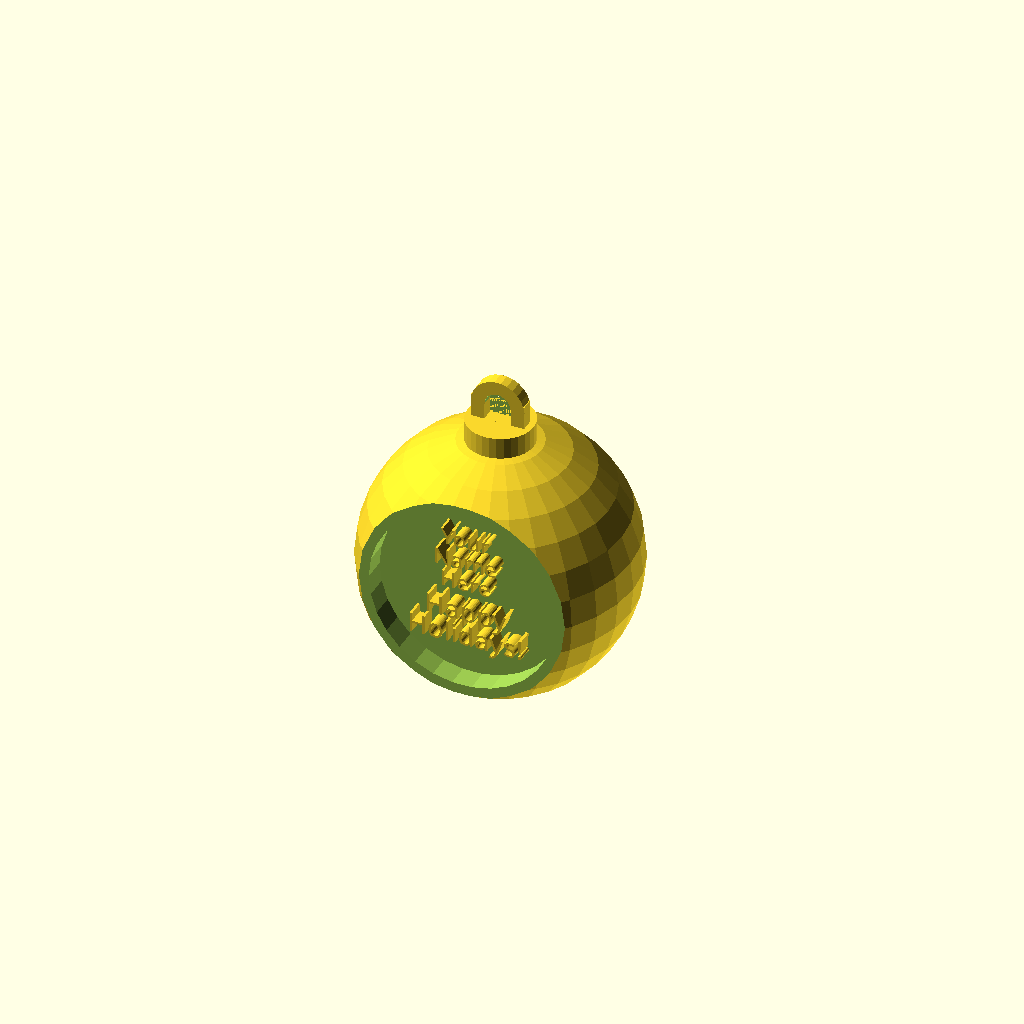
Cell 1: rendered with the file's own defaults.
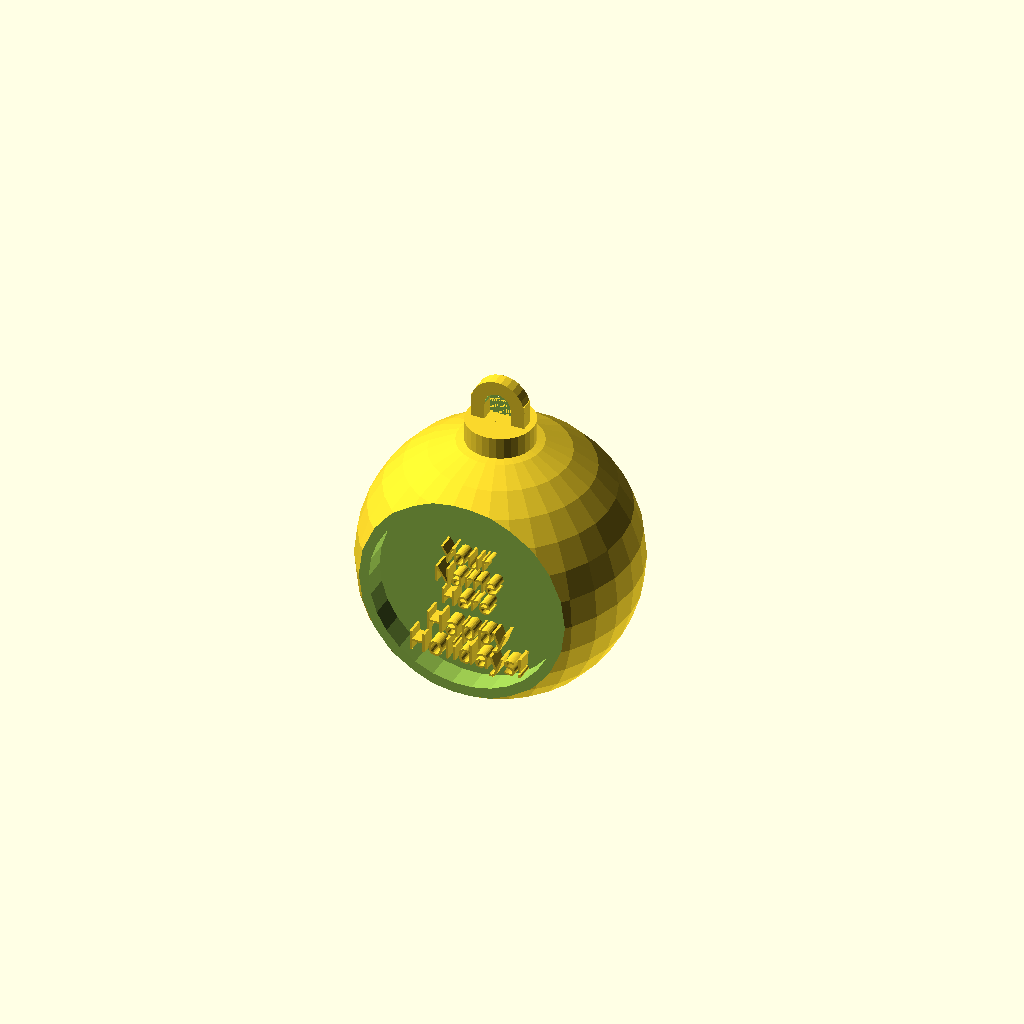
Cell 2: line1_verticalSpacing = 10 (everything else at default).
All cells are drawn from one camera (rotation 55°, 0°, 25°, orthographic, colour scheme Cornfield), so only the parameter changes between them.
OpenSCAD source file inputs/thingiverse/files/thing-1161218/ornament-custom.scad:
/*
* Name: CustomOrnament.scad
* Author: Michael Kruger
* Brief:
* 
* This SCAD file can be used to generate a personalized ornament for your 
* Christmas tree and other decorations!
* 
* 5 Lines of text can be added to make this ornament your own. 
* The size, offset and font of each line can be chosen.
*
* This file can be used in the MakerBot Customizer
*
* Link on Thingiverse:  http://www.thingiverse.com/thing:1161218
* Open in Customizer: http://www.thingiverse.com/apps/customizer/run?thing_id=1161218
*
* Uses an STL file remixed from the ornament:
* http://www.thingiverse.com/thing:587628 
* Created by:
* http://www.thingiverse.com/TTB_Studios/about
*
* License: MIT License
*
* Copyright (c) 2015 Michael Kruger, Krugaroo
*
* Permission is hereby granted, free of charge, to any person obtaining a copy
* of this software and associated documentation files (the "Software"), to deal
* in the Software without restriction, including without limitation the rights
* to use, copy, modify, merge, publish, distribute, sublicense, and/or sell
* copies of the Software, and to permit persons to whom the Software is
* furnished to do so, subject to the following conditions:
* 
* The above copyright notice and this permission notice shall be included in
* all copies or substantial portions of the Software.
* 
* THE SOFTWARE IS PROVIDED "AS IS", WITHOUT WARRANTY OF ANY KIND, EXPRESS OR
* IMPLIED, INCLUDING BUT NOT LIMITED TO THE WARRANTIES OF MERCHANTABILITY,
* FITNESS FOR A PARTICULAR PURPOSE AND NONINFRINGEMENT. IN NO EVENT SHALL THE
* AUTHORS OR COPYRIGHT HOLDERS BE LIABLE FOR ANY CLAIM, DAMAGES OR OTHER
* LIABILITY, WHETHER IN AN ACTION OF CONTRACT, TORT OR OTHERWISE, ARISING FROM,
* OUT OF OR IN CONNECTION WITH THE SOFTWARE OR THE USE OR OTHER DEALINGS IN
* THE SOFTWARE.
*/
/*
 V1.0 First Version
*/

// preview[view:south, tilt:side]


line1_Text = "Your";
line1_Font="Rock Salt"; //[Abril Fatface,Aclonica,Acme,Advent Pro,Akronim,Aladin,Alegreya,Alegreya Sans,Alegreya SC,Alex Brush,Alfa Slab One,Alice,Amaranth,Architects Daughter,Archivo Black,Archivo Narrow,Arimo,Arvo,Asap,Astloch,Asul,Averia Libre,Averia Serif Libre,Bangers,Basic,Belgrano,Berkshire Swash,Bigshot One,Bilbo Swash Caps,Black Ops One,Bonbon,Bowlby One SC,Brawler,Bubblegum Sans,Butterfly Kids,Cabin Condensed,Caesar Dressing,Cagliostro,Calligraffitti,Capriola,Carter One,Changa One,Chango,Chelsea Market,Cherry Cream Soda,Chewy,Chicle,Chivo,Clicker Script,Coming Soon,Concert One,Condiment,Cookie,Courgette,Covered By Your Grace,Crimson Text,Dancing Script,DejaVu Sans,DejaVu Serif,Dhurjati,Doppio One,Dosis,Droid Sans,Eagle Lake,Electrolize,Emilys Candy,Encode Sans,Encode Sans Compressed,Euphoria Script,Exo,Exo 2,Faster One,Federo,Finger Paint,Fjord One,Fontdiner Swanky,Freckle Face,Fruktur,Gabriela,Geo,Germania One,Give You Glory,Gloria Hallelujah,Goudy Bookletter 1911,Graduate,Grand Hotel,Great Vibes,Griffy,Hanalei Fill,Happy Monkey,Henny Penny,Hind,IM Fell English SC,Indie Flower,Irish Grover,Italianno,Jacques Francois Shadow,Jolly Lodger,Josefin Slab,Joti One,Judson,Just Another Hand,Kalam,Kameron,Karma,Kavoon,Knewave,Kranky,Kristi,Laila,Lakki Reddy,Lancelot,Lato,Leckerli One,Ledger,Lekton,Lemon One,Liberation Sans,Libre Caslon Text,Life Savers,Lilita One,Lily Script One,Limelight,Lobster,Lobster Two,Londrina Outline,Londrina Shadow,Londrina Solid,Lora,Love Ya Like A Sister,Loved by the King,Lovers Quarrel,Luckiest Guy,Lusitana,Macondo,Macondo Swash Caps,Mako,Marck Script,Margarine,Marko One,Maven Pro,McLaren,MedievalSharp,Merienda One,Merriweather,Mervale Script,Metal Mania,Metrophobic,Milonga,Miltonian Tattoo,Miss Fajardose,Molle,Montez,Montserrat,Mr De Haviland,Mystery Quest,Neucha,New Rocker,Niconne,Nosifer,Nothing You Could Do,Noto Sans Oriya,Noto Serif,Nova Square,Nunito,Old Standard TT,Oleo Script,Oleo Script Swash Caps,Orbitron,Oregano,Orienta,Original Surfer,Oswald,Over the Rainbow,Overlock,Oxygen,Pacifico,Paprika,Parisienne,Patrick Hand SC,Paytone One,Peralta,Permanent Marker,Piedra,Pirata One,Play,Playball,Poetsen One,Poppins,Press Start 2P,Princess Sofia,PT Mono,Qwigley,Racing Sans One,Raleway,Rancho,Ranga,Ribeye,Roboto,Roboto Condensed,Roboto Slab,Rochester,Rock Salt,Rubik One,Sail,Salsa,Sansita One,Sarina,Satisfy,Schoolbell,Seaweed Script,Sevillana,Shadows Into Light,Shadows Into Light Two,Share,Six Caps,Skranji,Source Sans Pro,Spicy Rice,Stardos Stencil,Stoke,Syncopate,Teko,Terminal Dosis,The Girl Next Door,Tillana,Timmana,Titillium Web,Ubuntu,Ultra,Underdog,UnifrakturCook,UnifrakturMaguntia,Vampiro One,Vidaloka,Viga,Voces,Volkhov,Vollkorn,Voltaire,Waiting for the Sunrise,Wallpoet,Wellfleet,Wendy One,Yellowtail,Yesteryear,Zeyada]
line1_fontSize = 5; // [2:10]
line1_verticalSpacing = 4; //[2:10]

line2_Text = "Name";
line2_Font="Rock Salt"; //[Abril Fatface,Aclonica,Acme,Advent Pro,Akronim,Aladin,Alegreya,Alegreya Sans,Alegreya SC,Alex Brush,Alfa Slab One,Alice,Amaranth,Architects Daughter,Archivo Black,Archivo Narrow,Arimo,Arvo,Asap,Astloch,Asul,Averia Libre,Averia Serif Libre,Bangers,Basic,Belgrano,Berkshire Swash,Bigshot One,Bilbo Swash Caps,Black Ops One,Bonbon,Bowlby One SC,Brawler,Bubblegum Sans,Butterfly Kids,Cabin Condensed,Caesar Dressing,Cagliostro,Calligraffitti,Capriola,Carter One,Changa One,Chango,Chelsea Market,Cherry Cream Soda,Chewy,Chicle,Chivo,Clicker Script,Coming Soon,Concert One,Condiment,Cookie,Courgette,Covered By Your Grace,Crimson Text,Dancing Script,DejaVu Sans,DejaVu Serif,Dhurjati,Doppio One,Dosis,Droid Sans,Eagle Lake,Electrolize,Emilys Candy,Encode Sans,Encode Sans Compressed,Euphoria Script,Exo,Exo 2,Faster One,Federo,Finger Paint,Fjord One,Fontdiner Swanky,Freckle Face,Fruktur,Gabriela,Geo,Germania One,Give You Glory,Gloria Hallelujah,Goudy Bookletter 1911,Graduate,Grand Hotel,Great Vibes,Griffy,Hanalei Fill,Happy Monkey,Henny Penny,Hind,IM Fell English SC,Indie Flower,Irish Grover,Italianno,Jacques Francois Shadow,Jolly Lodger,Josefin Slab,Joti One,Judson,Just Another Hand,Kalam,Kameron,Karma,Kavoon,Knewave,Kranky,Kristi,Laila,Lakki Reddy,Lancelot,Lato,Leckerli One,Ledger,Lekton,Lemon One,Liberation Sans,Libre Caslon Text,Life Savers,Lilita One,Lily Script One,Limelight,Lobster,Lobster Two,Londrina Outline,Londrina Shadow,Londrina Solid,Lora,Love Ya Like A Sister,Loved by the King,Lovers Quarrel,Luckiest Guy,Lusitana,Macondo,Macondo Swash Caps,Mako,Marck Script,Margarine,Marko One,Maven Pro,McLaren,MedievalSharp,Merienda One,Merriweather,Mervale Script,Metal Mania,Metrophobic,Milonga,Miltonian Tattoo,Miss Fajardose,Molle,Montez,Montserrat,Mr De Haviland,Mystery Quest,Neucha,New Rocker,Niconne,Nosifer,Nothing You Could Do,Noto Sans Oriya,Noto Serif,Nova Square,Nunito,Old Standard TT,Oleo Script,Oleo Script Swash Caps,Orbitron,Oregano,Orienta,Original Surfer,Oswald,Over the Rainbow,Overlock,Oxygen,Pacifico,Paprika,Parisienne,Patrick Hand SC,Paytone One,Peralta,Permanent Marker,Piedra,Pirata One,Play,Playball,Poetsen One,Poppins,Press Start 2P,Princess Sofia,PT Mono,Qwigley,Racing Sans One,Raleway,Rancho,Ranga,Ribeye,Roboto,Roboto Condensed,Roboto Slab,Rochester,Rock Salt,Rubik One,Sail,Salsa,Sansita One,Sarina,Satisfy,Schoolbell,Seaweed Script,Sevillana,Shadows Into Light,Shadows Into Light Two,Share,Six Caps,Skranji,Source Sans Pro,Spicy Rice,Stardos Stencil,Stoke,Syncopate,Teko,Terminal Dosis,The Girl Next Door,Tillana,Timmana,Titillium Web,Ubuntu,Ultra,Underdog,UnifrakturCook,UnifrakturMaguntia,Vampiro One,Vidaloka,Viga,Voces,Volkhov,Vollkorn,Voltaire,Waiting for the Sunrise,Wallpoet,Wellfleet,Wendy One,Yellowtail,Yesteryear,Zeyada]
line2_fontSize = 5; // [2:10]
line2_verticalSpacing = 7; //[2:10]

line3_Text = "Here";
line3_Font="Rock Salt"; //[Abril Fatface,Aclonica,Acme,Advent Pro,Akronim,Aladin,Alegreya,Alegreya Sans,Alegreya SC,Alex Brush,Alfa Slab One,Alice,Amaranth,Architects Daughter,Archivo Black,Archivo Narrow,Arimo,Arvo,Asap,Astloch,Asul,Averia Libre,Averia Serif Libre,Bangers,Basic,Belgrano,Berkshire Swash,Bigshot One,Bilbo Swash Caps,Black Ops One,Bonbon,Bowlby One SC,Brawler,Bubblegum Sans,Butterfly Kids,Cabin Condensed,Caesar Dressing,Cagliostro,Calligraffitti,Capriola,Carter One,Changa One,Chango,Chelsea Market,Cherry Cream Soda,Chewy,Chicle,Chivo,Clicker Script,Coming Soon,Concert One,Condiment,Cookie,Courgette,Covered By Your Grace,Crimson Text,Dancing Script,DejaVu Sans,DejaVu Serif,Dhurjati,Doppio One,Dosis,Droid Sans,Eagle Lake,Electrolize,Emilys Candy,Encode Sans,Encode Sans Compressed,Euphoria Script,Exo,Exo 2,Faster One,Federo,Finger Paint,Fjord One,Fontdiner Swanky,Freckle Face,Fruktur,Gabriela,Geo,Germania One,Give You Glory,Gloria Hallelujah,Goudy Bookletter 1911,Graduate,Grand Hotel,Great Vibes,Griffy,Hanalei Fill,Happy Monkey,Henny Penny,Hind,IM Fell English SC,Indie Flower,Irish Grover,Italianno,Jacques Francois Shadow,Jolly Lodger,Josefin Slab,Joti One,Judson,Just Another Hand,Kalam,Kameron,Karma,Kavoon,Knewave,Kranky,Kristi,Laila,Lakki Reddy,Lancelot,Lato,Leckerli One,Ledger,Lekton,Lemon One,Liberation Sans,Libre Caslon Text,Life Savers,Lilita One,Lily Script One,Limelight,Lobster,Lobster Two,Londrina Outline,Londrina Shadow,Londrina Solid,Lora,Love Ya Like A Sister,Loved by the King,Lovers Quarrel,Luckiest Guy,Lusitana,Macondo,Macondo Swash Caps,Mako,Marck Script,Margarine,Marko One,Maven Pro,McLaren,MedievalSharp,Merienda One,Merriweather,Mervale Script,Metal Mania,Metrophobic,Milonga,Miltonian Tattoo,Miss Fajardose,Molle,Montez,Montserrat,Mr De Haviland,Mystery Quest,Neucha,New Rocker,Niconne,Nosifer,Nothing You Could Do,Noto Sans Oriya,Noto Serif,Nova Square,Nunito,Old Standard TT,Oleo Script,Oleo Script Swash Caps,Orbitron,Oregano,Orienta,Original Surfer,Oswald,Over the Rainbow,Overlock,Oxygen,Pacifico,Paprika,Parisienne,Patrick Hand SC,Paytone One,Peralta,Permanent Marker,Piedra,Pirata One,Play,Playball,Poetsen One,Poppins,Press Start 2P,Princess Sofia,PT Mono,Qwigley,Racing Sans One,Raleway,Rancho,Ranga,Ribeye,Roboto,Roboto Condensed,Roboto Slab,Rochester,Rock Salt,Rubik One,Sail,Salsa,Sansita One,Sarina,Satisfy,Schoolbell,Seaweed Script,Sevillana,Shadows Into Light,Shadows Into Light Two,Share,Six Caps,Skranji,Source Sans Pro,Spicy Rice,Stardos Stencil,Stoke,Syncopate,Teko,Terminal Dosis,The Girl Next Door,Tillana,Timmana,Titillium Web,Ubuntu,Ultra,Underdog,UnifrakturCook,UnifrakturMaguntia,Vampiro One,Vidaloka,Viga,Voces,Volkhov,Vollkorn,Voltaire,Waiting for the Sunrise,Wallpoet,Wellfleet,Wendy One,Yellowtail,Yesteryear,Zeyada]
line3_fontSize = 5; // [2:10]
line3_verticalSpacing = 7; //[2:10]

line4_Text = "Happy";
line4_Font="Rock Salt"; //[Abril Fatface,Aclonica,Acme,Advent Pro,Akronim,Aladin,Alegreya,Alegreya Sans,Alegreya SC,Alex Brush,Alfa Slab One,Alice,Amaranth,Architects Daughter,Archivo Black,Archivo Narrow,Arimo,Arvo,Asap,Astloch,Asul,Averia Libre,Averia Serif Libre,Bangers,Basic,Belgrano,Berkshire Swash,Bigshot One,Bilbo Swash Caps,Black Ops One,Bonbon,Bowlby One SC,Brawler,Bubblegum Sans,Butterfly Kids,Cabin Condensed,Caesar Dressing,Cagliostro,Calligraffitti,Capriola,Carter One,Changa One,Chango,Chelsea Market,Cherry Cream Soda,Chewy,Chicle,Chivo,Clicker Script,Coming Soon,Concert One,Condiment,Cookie,Courgette,Covered By Your Grace,Crimson Text,Dancing Script,DejaVu Sans,DejaVu Serif,Dhurjati,Doppio One,Dosis,Droid Sans,Eagle Lake,Electrolize,Emilys Candy,Encode Sans,Encode Sans Compressed,Euphoria Script,Exo,Exo 2,Faster One,Federo,Finger Paint,Fjord One,Fontdiner Swanky,Freckle Face,Fruktur,Gabriela,Geo,Germania One,Give You Glory,Gloria Hallelujah,Goudy Bookletter 1911,Graduate,Grand Hotel,Great Vibes,Griffy,Hanalei Fill,Happy Monkey,Henny Penny,Hind,IM Fell English SC,Indie Flower,Irish Grover,Italianno,Jacques Francois Shadow,Jolly Lodger,Josefin Slab,Joti One,Judson,Just Another Hand,Kalam,Kameron,Karma,Kavoon,Knewave,Kranky,Kristi,Laila,Lakki Reddy,Lancelot,Lato,Leckerli One,Ledger,Lekton,Lemon One,Liberation Sans,Libre Caslon Text,Life Savers,Lilita One,Lily Script One,Limelight,Lobster,Lobster Two,Londrina Outline,Londrina Shadow,Londrina Solid,Lora,Love Ya Like A Sister,Loved by the King,Lovers Quarrel,Luckiest Guy,Lusitana,Macondo,Macondo Swash Caps,Mako,Marck Script,Margarine,Marko One,Maven Pro,McLaren,MedievalSharp,Merienda One,Merriweather,Mervale Script,Metal Mania,Metrophobic,Milonga,Miltonian Tattoo,Miss Fajardose,Molle,Montez,Montserrat,Mr De Haviland,Mystery Quest,Neucha,New Rocker,Niconne,Nosifer,Nothing You Could Do,Noto Sans Oriya,Noto Serif,Nova Square,Nunito,Old Standard TT,Oleo Script,Oleo Script Swash Caps,Orbitron,Oregano,Orienta,Original Surfer,Oswald,Over the Rainbow,Overlock,Oxygen,Pacifico,Paprika,Parisienne,Patrick Hand SC,Paytone One,Peralta,Permanent Marker,Piedra,Pirata One,Play,Playball,Poetsen One,Poppins,Press Start 2P,Princess Sofia,PT Mono,Qwigley,Racing Sans One,Raleway,Rancho,Ranga,Ribeye,Roboto,Roboto Condensed,Roboto Slab,Rochester,Rock Salt,Rubik One,Sail,Salsa,Sansita One,Sarina,Satisfy,Schoolbell,Seaweed Script,Sevillana,Shadows Into Light,Shadows Into Light Two,Share,Six Caps,Skranji,Source Sans Pro,Spicy Rice,Stardos Stencil,Stoke,Syncopate,Teko,Terminal Dosis,The Girl Next Door,Tillana,Timmana,Titillium Web,Ubuntu,Ultra,Underdog,UnifrakturCook,UnifrakturMaguntia,Vampiro One,Vidaloka,Viga,Voces,Volkhov,Vollkorn,Voltaire,Waiting for the Sunrise,Wallpoet,Wellfleet,Wendy One,Yellowtail,Yesteryear,Zeyada]
line4_fontSize = 6; // [2:10]
line4_verticalSpacing = 10; //[2:10]

line5_Text = "Holidays!";
line5_Font="Rock Salt"; //[Abril Fatface,Aclonica,Acme,Advent Pro,Akronim,Aladin,Alegreya,Alegreya Sans,Alegreya SC,Alex Brush,Alfa Slab One,Alice,Amaranth,Architects Daughter,Archivo Black,Archivo Narrow,Arimo,Arvo,Asap,Astloch,Asul,Averia Libre,Averia Serif Libre,Bangers,Basic,Belgrano,Berkshire Swash,Bigshot One,Bilbo Swash Caps,Black Ops One,Bonbon,Bowlby One SC,Brawler,Bubblegum Sans,Butterfly Kids,Cabin Condensed,Caesar Dressing,Cagliostro,Calligraffitti,Capriola,Carter One,Changa One,Chango,Chelsea Market,Cherry Cream Soda,Chewy,Chicle,Chivo,Clicker Script,Coming Soon,Concert One,Condiment,Cookie,Courgette,Covered By Your Grace,Crimson Text,Dancing Script,DejaVu Sans,DejaVu Serif,Dhurjati,Doppio One,Dosis,Droid Sans,Eagle Lake,Electrolize,Emilys Candy,Encode Sans,Encode Sans Compressed,Euphoria Script,Exo,Exo 2,Faster One,Federo,Finger Paint,Fjord One,Fontdiner Swanky,Freckle Face,Fruktur,Gabriela,Geo,Germania One,Give You Glory,Gloria Hallelujah,Goudy Bookletter 1911,Graduate,Grand Hotel,Great Vibes,Griffy,Hanalei Fill,Happy Monkey,Henny Penny,Hind,IM Fell English SC,Indie Flower,Irish Grover,Italianno,Jacques Francois Shadow,Jolly Lodger,Josefin Slab,Joti One,Judson,Just Another Hand,Kalam,Kameron,Karma,Kavoon,Knewave,Kranky,Kristi,Laila,Lakki Reddy,Lancelot,Lato,Leckerli One,Ledger,Lekton,Lemon One,Liberation Sans,Libre Caslon Text,Life Savers,Lilita One,Lily Script One,Limelight,Lobster,Lobster Two,Londrina Outline,Londrina Shadow,Londrina Solid,Lora,Love Ya Like A Sister,Loved by the King,Lovers Quarrel,Luckiest Guy,Lusitana,Macondo,Macondo Swash Caps,Mako,Marck Script,Margarine,Marko One,Maven Pro,McLaren,MedievalSharp,Merienda One,Merriweather,Mervale Script,Metal Mania,Metrophobic,Milonga,Miltonian Tattoo,Miss Fajardose,Molle,Montez,Montserrat,Mr De Haviland,Mystery Quest,Neucha,New Rocker,Niconne,Nosifer,Nothing You Could Do,Noto Sans Oriya,Noto Serif,Nova Square,Nunito,Old Standard TT,Oleo Script,Oleo Script Swash Caps,Orbitron,Oregano,Orienta,Original Surfer,Oswald,Over the Rainbow,Overlock,Oxygen,Pacifico,Paprika,Parisienne,Patrick Hand SC,Paytone One,Peralta,Permanent Marker,Piedra,Pirata One,Play,Playball,Poetsen One,Poppins,Press Start 2P,Princess Sofia,PT Mono,Qwigley,Racing Sans One,Raleway,Rancho,Ranga,Ribeye,Roboto,Roboto Condensed,Roboto Slab,Rochester,Rock Salt,Rubik One,Sail,Salsa,Sansita One,Sarina,Satisfy,Schoolbell,Seaweed Script,Sevillana,Shadows Into Light,Shadows Into Light Two,Share,Six Caps,Skranji,Source Sans Pro,Spicy Rice,Stardos Stencil,Stoke,Syncopate,Teko,Terminal Dosis,The Girl Next Door,Tillana,Timmana,Titillium Web,Ubuntu,Ultra,Underdog,UnifrakturCook,UnifrakturMaguntia,Vampiro One,Vidaloka,Viga,Voces,Volkhov,Vollkorn,Voltaire,Waiting for the Sunrise,Wallpoet,Wellfleet,Wendy One,Yellowtail,Yesteryear,Zeyada]
line5_fontSize = 6; // [2:10]
line5_verticalSpacing = 8; //[2:10]


//ornament(1);

//string, font, size, vertical offset
texts = [
[str(line1_Text) , line1_Font, line1_fontSize, line1_verticalSpacing],
[str(line2_Text) , line2_Font, line2_fontSize, line2_verticalSpacing],
[str(line3_Text) , line3_Font, line3_fontSize, line3_verticalSpacing],
[str(line4_Text) , line4_Font, line4_fontSize, line4_verticalSpacing],
[str(line5_Text) , line5_Font, line5_fontSize, line5_verticalSpacing]
];

union()
{
ornament_custom();

translate([0, 12, 50]) {
  translate([0, 0, (texts[0][3])*-1])  t(texts[0][0], s=texts[0][2], font=texts[0][1]);
  translate([0, 0, (texts[0][3]+texts[1][3])*-1])  t(texts[1][0], s=texts[1][2], font=texts[1][1]);
  translate([0, 0, (texts[0][3]+texts[1][3]+texts[2][3])*-1])  t(texts[2][0], s=texts[2][2], font=texts[2][1]);
  translate([0, 0, (texts[0][3]+texts[1][3]+texts[2][3]+texts[3][3])*-1])  t(texts[3][0], s=texts[3][2], font=texts[3][1]);
  translate([0, 0, (texts[0][3]+texts[1][3]+texts[2][3]+texts[3][3]+texts[4][3])*-1])  t(texts[4][0], s=texts[4][2], font=texts[4][1]);
}

}

module t(t, s = 10, style = "", font = "Forte") {
  rotate([90, 0, 0])
    linear_extrude(height = 5)
      text(t, size = s, font = str(font, style), halign="center", $fn = 16);
}

module ornament_custom() {
    
    union()
    {    
        translate([0,30,30])
        difference()
        {
            sphere(r=40);
            translate([-40,-40,-40])
            cube([75,15,75]);
            translate([0,-18,0])
            rotate([90, 0, 0])
            cylinder(h = 12, r = 28);
        }
        
        translate([0,30,60])
        {
            cylinder(h = 15, r = 10);
        }
        
        translate([4,28,75])
        cube([4,4,7]);
        translate([-8,28,75])
        cube([4,4,7]);

        translate([0,32,80])
        rotate([90, 0, 0])
        difference()
        {
            cylinder(h = 4, r = 8);
            cylinder(h = 6, r = 4);
            translate([-10,-10,0])
            cube([20,10,5]);
        }
    
    }   
}
Customizer parameters (derived from the source; name, type, default, range or options):
line1_Text: string, default "Your"
line1_Font: string, default "Rock Salt"
line1_fontSize: number, default 5, range 2 to 10
line1_verticalSpacing: number, default 4, range 2 to 10
line2_Text: string, default "Name"
line2_Font: string, default "Rock Salt"
line2_fontSize: number, default 5, range 2 to 10
line2_verticalSpacing: number, default 7, range 2 to 10
line3_Text: string, default "Here"
line3_Font: string, default "Rock Salt"
line3_fontSize: number, default 5, range 2 to 10
line3_verticalSpacing: number, default 7, range 2 to 10
line4_Text: string, default "Happy"
line4_Font: string, default "Rock Salt"
line4_fontSize: number, default 6, range 2 to 10
line4_verticalSpacing: number, default 10, range 2 to 10
line5_Text: string, default "Holidays!"
line5_Font: string, default "Rock Salt"
line5_fontSize: number, default 6, range 2 to 10
line5_verticalSpacing: number, default 8, range 2 to 10
